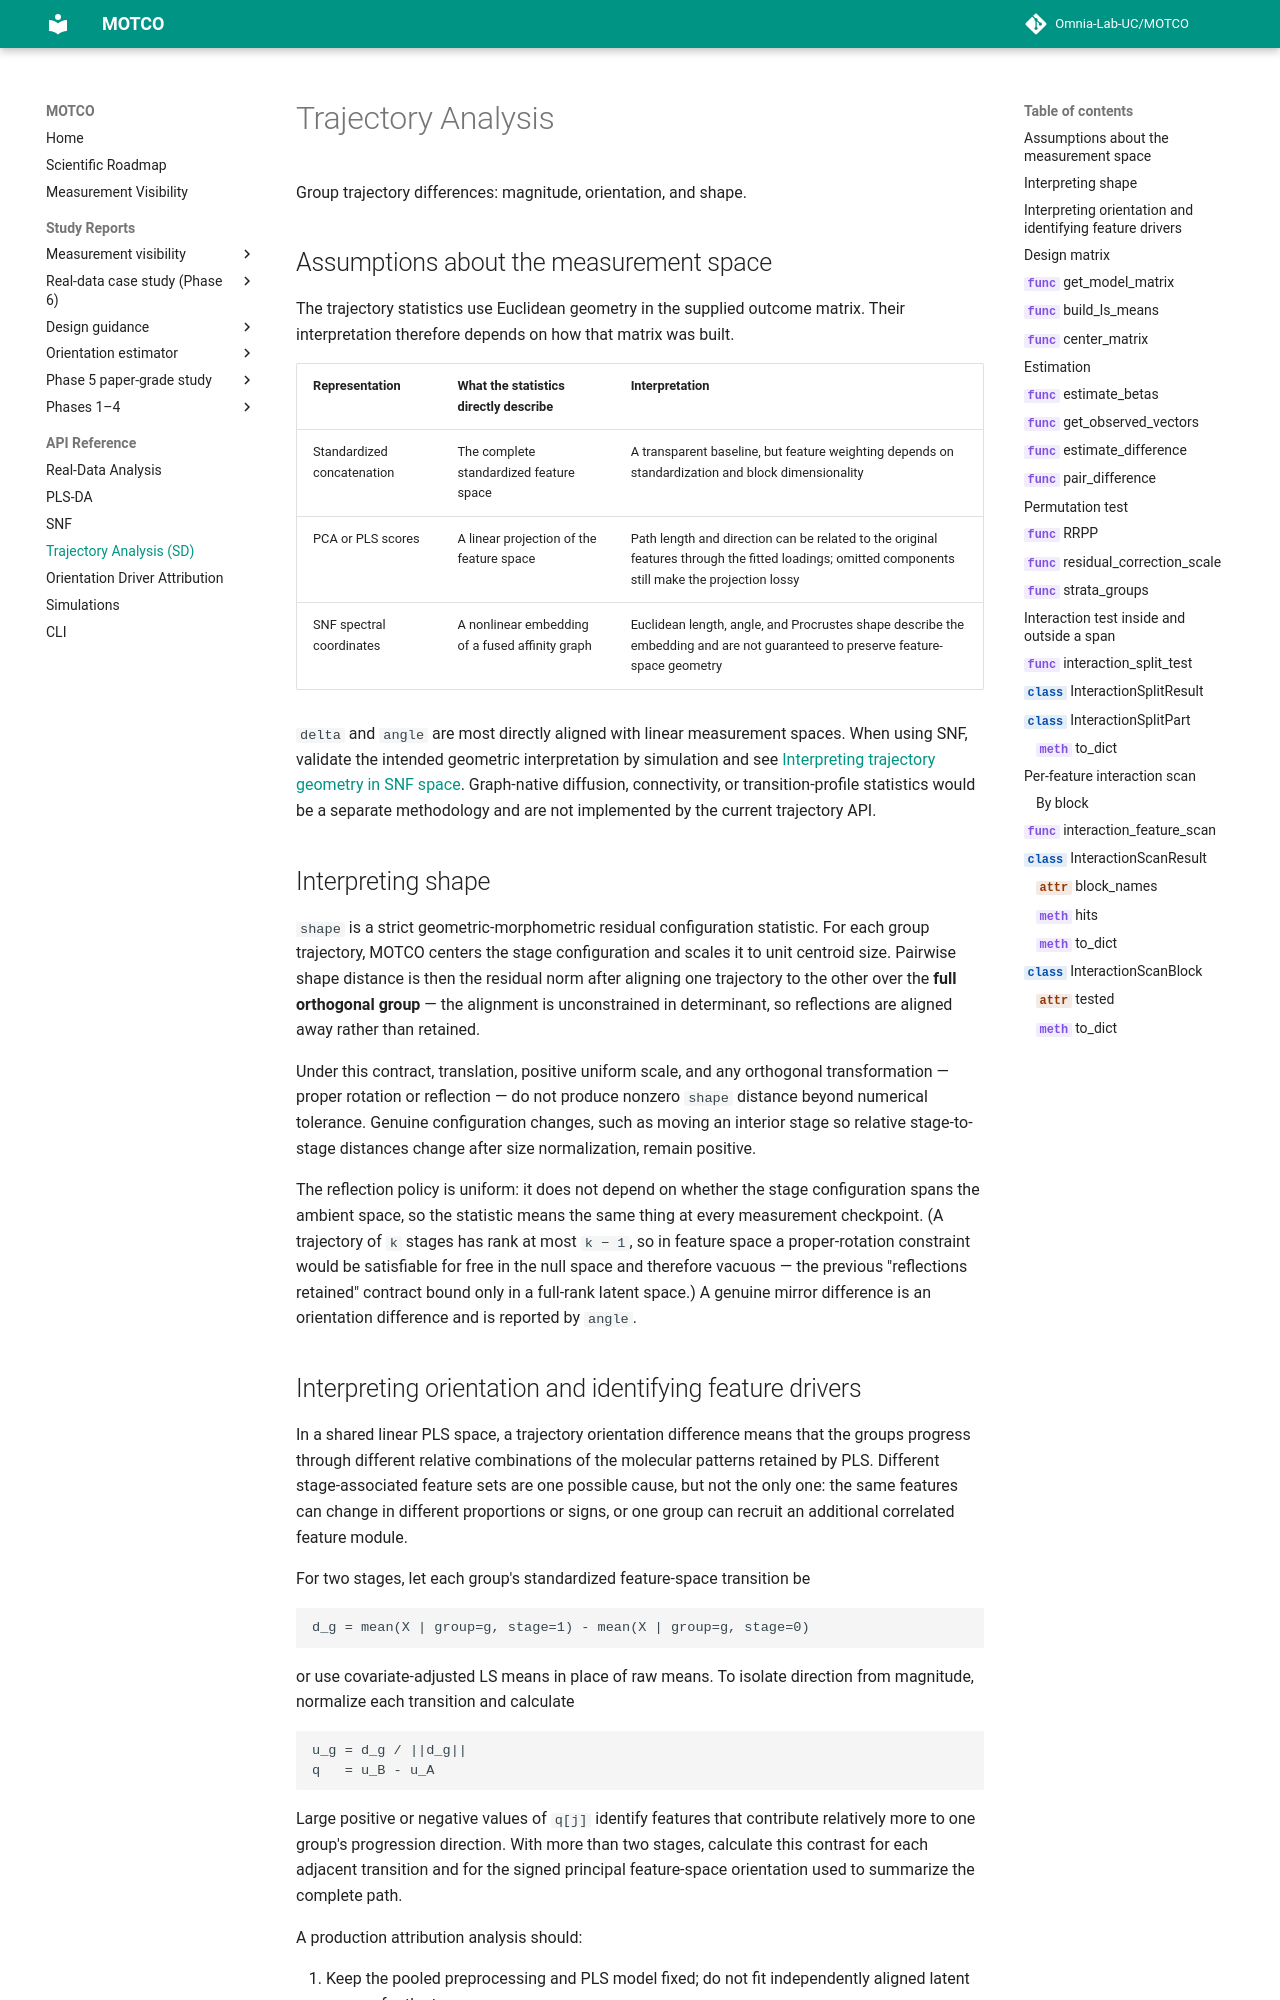

repository: Omnia-Lab-UC/MOTCO · page: api/sd/index.html · generator: mkdocs

# Trajectory Analysis

Group trajectory differences: magnitude, orientation, and shape.

## Assumptions about the measurement space

The trajectory statistics use Euclidean geometry in the supplied outcome
matrix. Their interpretation therefore depends on how that matrix was built.

| Representation | What the statistics directly describe | Interpretation |
|---|---|---|
| Standardized concatenation | The complete standardized feature space | A transparent baseline, but feature weighting depends on standardization and block dimensionality |
| PCA or PLS scores | A linear projection of the feature space | Path length and direction can be related to the original features through the fitted loadings; omitted components still make the projection lossy |
| SNF spectral coordinates | A nonlinear embedding of a fused affinity graph | Euclidean length, angle, and Procrustes shape describe the embedding and are not guaranteed to preserve feature-space geometry |
